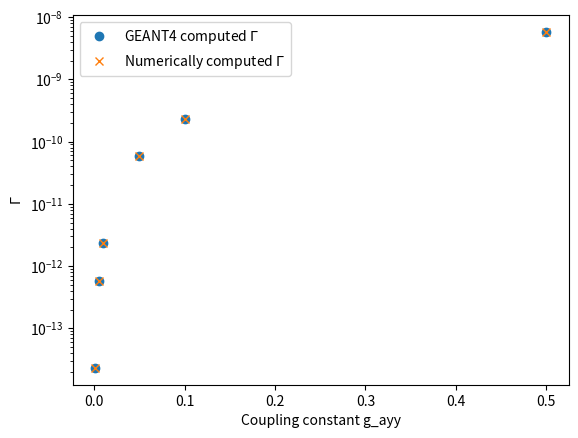

Reproduce this figure in Python.
# Checks for validation for ALPs
# 1] Decay width 
# 2] Cross-section 
# Parameters: 0.0167 GeV ; 0.001 1/GeV
# Vary Energy of photon

# Set different coupling constant 


# GEANT4 computed output 
# Numerical simulation


ma = 0.0167 

g_ayy = [0.001 , 0.005 , 0.01 , 0.05 , 0.1 , 0.5]

decay_width= [2.31643e-14 , 5.79108e-13 , 2.31643e-12 , 5.79108e-11 , 2.31643e-10 , 5.79108e-09 ]   ## in GeV

import numpy as np

g_ayy = np.array([0.001, 0.005, 0.01, 0.05, 0.1, 0.5])

Gamma = (g_ayy**2 * ma**3) / (64 * np.pi)

print(Gamma)

import matplotlib.pyplot as plt

plt.plot(g_ayy, decay_width, 'o', label=r'GEANT4 computed $\Gamma$')
plt.plot(g_ayy, Gamma,'x', label=r'Numerically computed $\Gamma$')
plt.yscale('log')
plt.xlabel('Coupling constant g_ayy')
plt.ylabel(r'$\Gamma$')
plt.legend()
plt.savefig("ValidationPLotG4ALPs.png", dpi=300, bbox_inches='tight')
plt.show()

### Cross-section computed
